Run: headless pygame with SDL's dummy video driver; simulated clock (each Clock.tick advances the game by its frame time, no real sleeping); random seed 0; keys injected as events and as key.get_pressed() state; no mouse input.
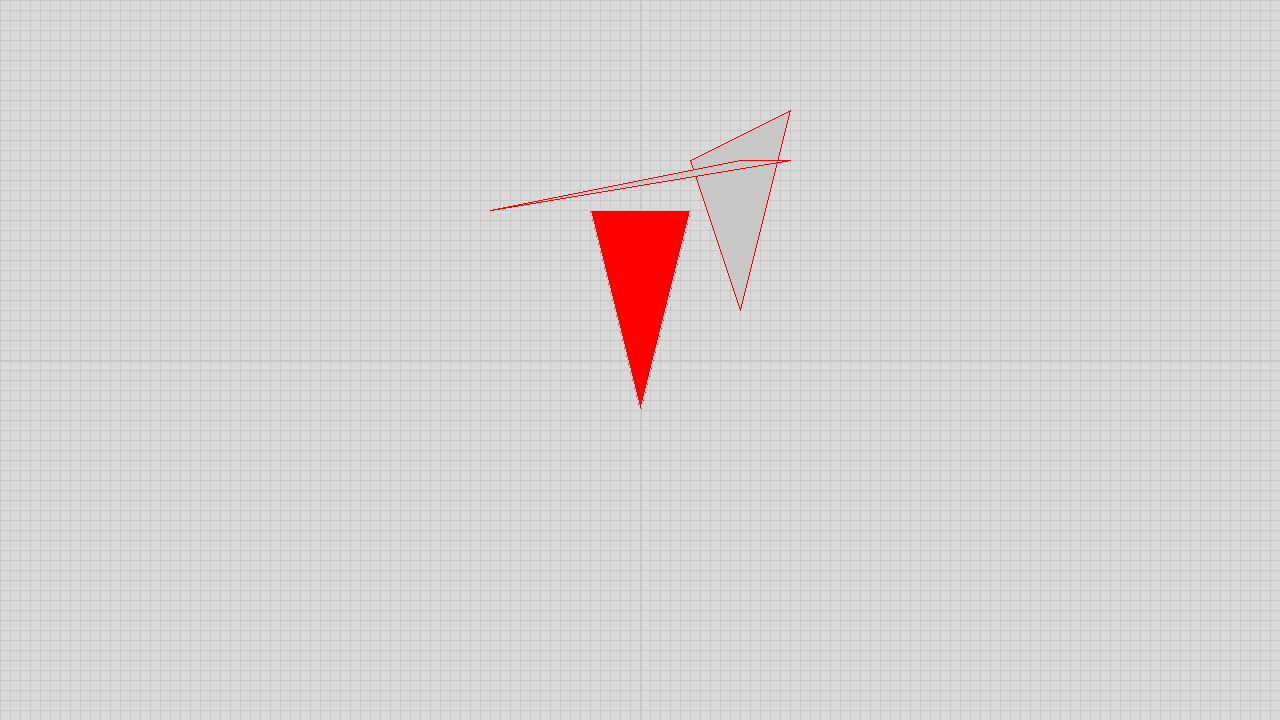
Frame 1 of 4 · flips 1–60 · no input
Frame 2 of 4 · flips 61–180 · tapped SPACE, RETURN · held RIGHT (→), D · screen unchanged from frame 1, image omitted
Frame 3 of 4 · flips 181–300 · held DOWN (↓), S · screen unchanged from frame 2, image omitted
Frame 4 of 4 · flips 301–420 · held LEFT (←), A, UP (↑), W · screen unchanged from frame 3, image omitted

The pygame program that drew these frames:

import pygame

#브레젠험 알고리즘을 사용해서 선을 그리는 함수를 작성해보세요
#- input : surface, x1, y1, x2, y2, color
screenWidth = 1280
screenHeight = 720

# 좌표계 변경
def world_to_screen_coordinates(x, y):
    screen_x = round(screenWidth / 2 + x)
    screen_y = round(screenHeight / 2 - y)
    return (screen_x, screen_y)

def bresenham(surface, x1, y1, x2, y2, color):  
    x = round(x1)
    y = round(y1)

    dx = abs(x2 - x1)
    dy = abs(y2 - y1)

    sx = 1 if x1 < x2 else -1
    sy = 1 if y1 < y2 else -1


    if(dx >= dy):
        P = (-2 * dy) + dx
        for x in range(round(x1), round(x2 + 1)):
            surface.set_at(world_to_screen_coordinates(x, y), color)

            if (P >= 0):
                P += (-2 * dy)
            else:
                y += sy
                P += (-2 * dy) + (2 * dx)
    else:
        P = (-2 * dx) + dy
        for y in range(round(y1), round(y2 + 1)):
            surface.set_at(world_to_screen_coordinates(x, y), color)

            if (P >= 0):
                P += (-2 * dx)
            else:
                x += sx
                P += (-2 * dx) + (2 * dy)
    return

def triangle(surface, vertices, color1, color2):
    # bresenham(surface, 100, 50, 50, 200, color)
    # bresenham(surface, 50, 200, 150, 250, color)
    # bresenham(surface, 100, 50, 150, 250, color)
    
    trianglePoints = [(vertices[0][0], vertices[0][1]), (vertices[1][0], vertices[1][1]), (vertices[2][0], vertices[2][1])]
    scanline(surface, trianglePoints, color1)

    bresenham(surface, vertices[0][0], vertices[0][1], vertices[1][0], vertices[1][1], color2)
    bresenham(surface, vertices[1][0], vertices[1][1], vertices[2][0], vertices[2][1], color2)
    bresenham(surface, vertices[0][0], vertices[0][1], vertices[2][0], vertices[2][1], color2)

    return

def scanline(surface, vertices, color):
    vertices.sort(key = lambda x : x[1])

    start = vertices[0]
    second = vertices[1]
    end = vertices[2]

    a12 = (second[0] - start[0]) / (second[1] - start[1]) if (start[1] != second[1]) else 0
    a13 = (end[0] - start[0]) / (end[1] - start[1]) if (start[1] != second[1]) else 0
    a23 = (end[0] - second[0]) / (end[1] - second[1]) if (second[1] != end[1]) else 0

    for y in range(start[1], end[1] + 1):
        rightX = a13 * (y - start[1]) + start[0]
        leftX = 0

        if(y > second[1]):
            leftX = a23 * (y - second[1]) + second[0]
        else:
            leftX = a12 * (y - start[1]) + start[0]
        if(leftX > rightX):
            leftX, rightX = rightX, leftX

        bresenham(surface, leftX, y, rightX, y, color)
    return

pygame.init()

BACKGROUND_COLOR = (217, 217, 217)
LINE_COLOR = (200, 200, 200)
LINE_COLOR2 = (255, 0, 0)

screen = pygame.display.set_mode((screenWidth, screenHeight))

pygame.display.set_caption("Graphics Programming")
running = True;

while running:
    for event in pygame.event.get():
        if event.type == pygame.QUIT:
            running = False

    screen.fill(BACKGROUND_COLOR)

    for x in range (0, 720, 10):
        pygame.draw.line(screen, LINE_COLOR , (0, x), (1280, x), 1)

    for y in range (0, 1280, 10):
        pygame.draw.line(screen, LINE_COLOR , (y, 0), (y, 720), 1)

    pygame.draw.line(screen, LINE_COLOR , (0, 360), (1280, 360), 2)
    pygame.draw.line(screen, LINE_COLOR , (640, 0), (640, 720), 2)

    trianglePoints1 = ((100, 50), (50, 200), (150, 250))
    trianglePoints2 = ((-150, 150), (100, 200), (150, 200))
    trianglePoints3 = ((0, -50), (-50, 150), (50, 150))

    triangle(screen, trianglePoints1, LINE_COLOR, LINE_COLOR2)
    triangle(screen, trianglePoints2, LINE_COLOR, LINE_COLOR2)
    triangle(screen, trianglePoints3, LINE_COLOR2, LINE_COLOR)

    pygame.display.flip()

pygame.quit()
